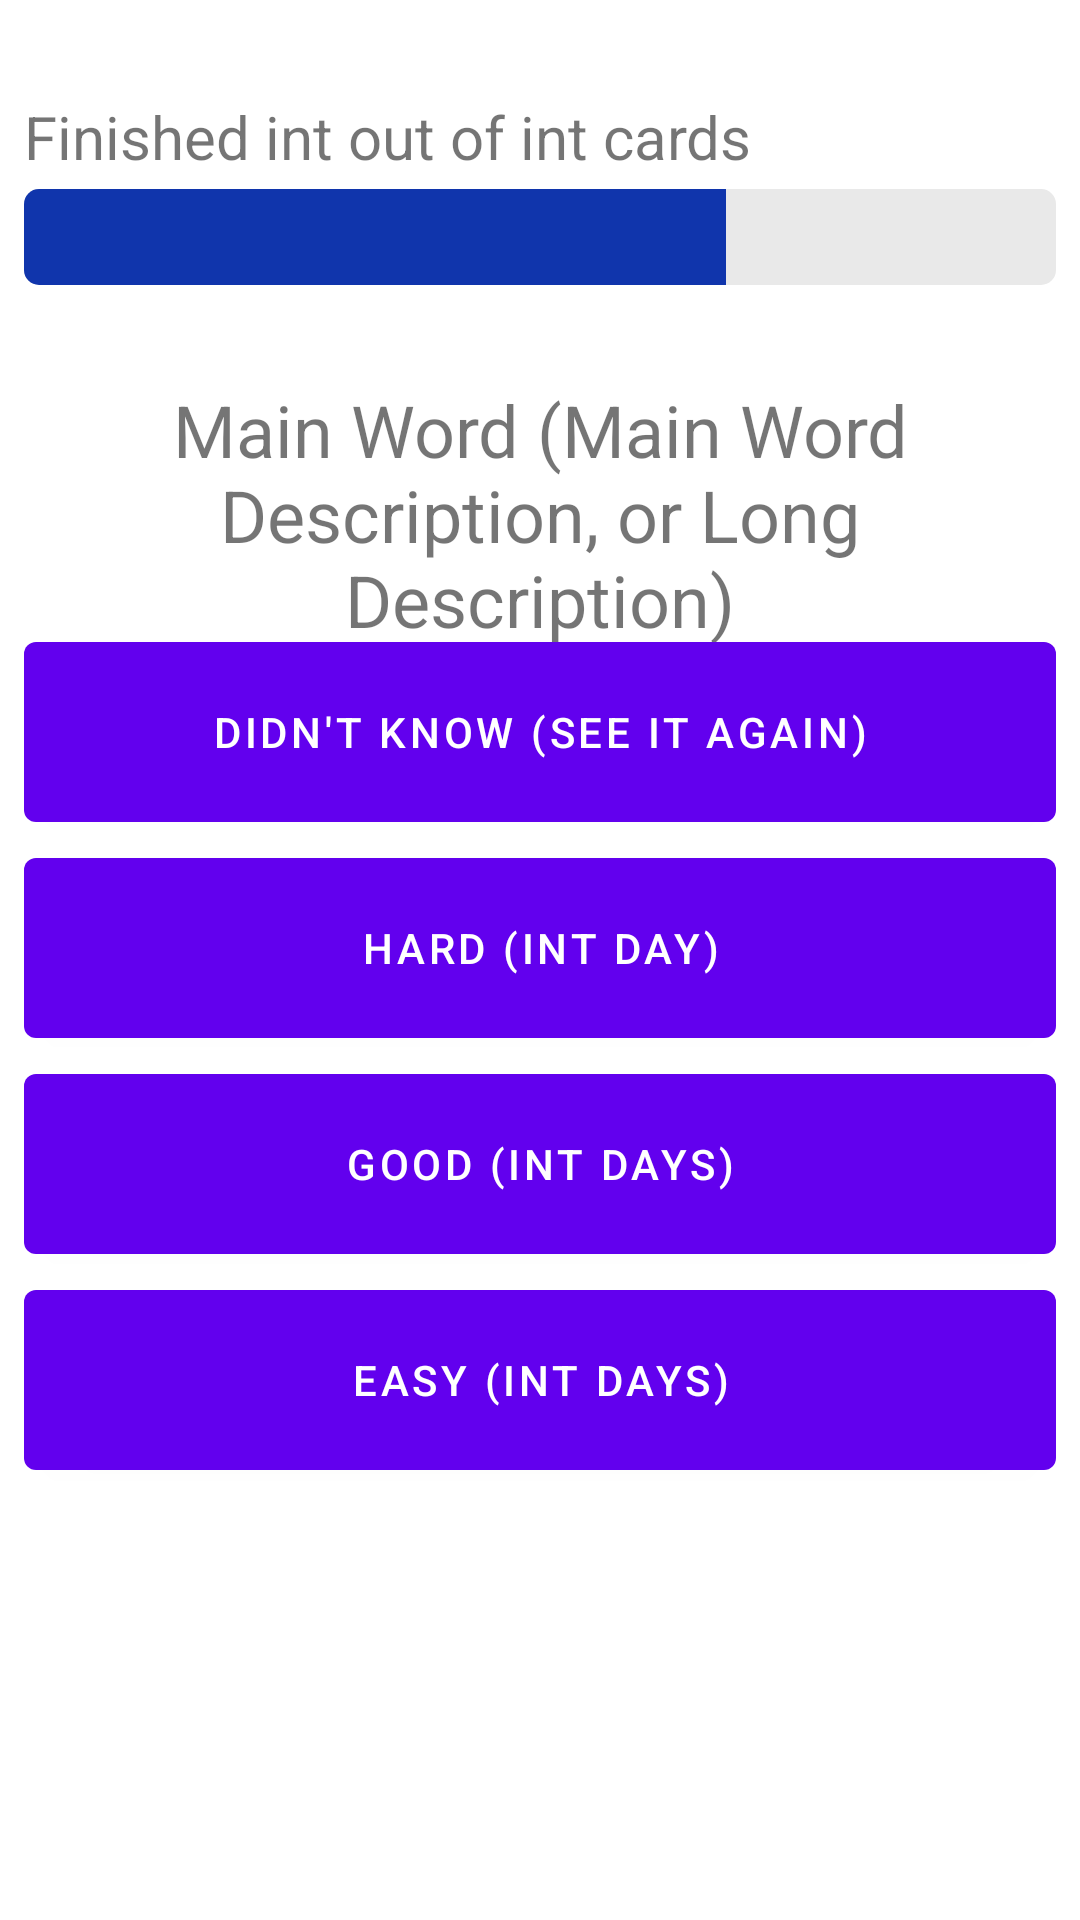

Android layout source for this screen:
<!-- AndroidManifest.xml: application theme Theme.Wordler -->
<!-- res/layout/answer_screen_4.xml -->
<?xml version="1.0" encoding="utf-8"?>
<androidx.constraintlayout.widget.ConstraintLayout xmlns:android="http://schemas.android.com/apk/res/android"
    xmlns:app="http://schemas.android.com/apk/res-auto"
    xmlns:tools="http://schemas.android.com/tools"
    android:layout_width="match_parent"
    android:layout_height="match_parent">

    <TextView
        android:id="@+id/sessionInfoTextView3"
        android:layout_width="0dp"
        android:layout_height="wrap_content"
        android:layout_marginStart="8dp"
        android:layout_marginTop="32dp"
        android:layout_marginEnd="8dp"
        android:text="Finished int out of int cards"
        android:textSize="20sp"
        app:layout_constraintEnd_toEndOf="parent"
        app:layout_constraintStart_toStartOf="parent"
        app:layout_constraintTop_toTopOf="parent" />

    <ProgressBar
        android:id="@+id/progressBarAnswer3"
        style="@android:style/Widget.ProgressBar.Horizontal"
        android:layout_width="0dp"
        android:layout_height="32dp"
        android:layout_marginStart="8dp"
        android:layout_marginTop="4dp"
        android:layout_marginEnd="8dp"
        android:progress="68"
        android:progressBackgroundTint="@color/progress_bar_color_background"
        android:progressTint="@color/progress_bar_color_main"
        app:layout_constraintEnd_toEndOf="parent"
        app:layout_constraintStart_toStartOf="parent"
        app:layout_constraintTop_toBottomOf="@+id/sessionInfoTextView3" />

    <TextView
        android:id="@+id/mainWordTextView3"
        android:layout_width="0dp"
        android:layout_height="wrap_content"
        android:layout_marginStart="8dp"
        android:layout_marginTop="32dp"
        android:layout_marginEnd="8dp"
        android:gravity="center"
        android:text="Main Word (Main Word Description, or Long Description)"
        android:textSize="24sp"
        app:layout_constraintEnd_toEndOf="parent"
        app:layout_constraintStart_toStartOf="parent"
        app:layout_constraintTop_toBottomOf="@+id/progressBarAnswer3" />

    <TextView
        android:id="@+id/answerTextView3"
        android:layout_width="0dp"
        android:layout_height="wrap_content"
        android:layout_marginStart="8dp"
        android:layout_marginTop="8dp"
        android:layout_marginEnd="8dp"
        android:gravity="center"
        android:text="Answer (and description)"
        android:textSize="24sp"
        app:layout_constraintEnd_toEndOf="parent"
        app:layout_constraintStart_toStartOf="parent"
        app:layout_constraintTop_toBottomOf="@+id/mainWordTextView3" />

    <Button
        android:id="@+id/didNotKnow3"
        android:layout_width="0dp"
        android:layout_height="wrap_content"
        android:layout_marginStart="8dp"
        android:layout_marginEnd="8dp"
        android:height="72dp"
        android:text="DIDN'T KNOW (SEE IT AGAIN)"
        app:layout_constraintBottom_toTopOf="@+id/knowledgeOne3"
        app:layout_constraintEnd_toEndOf="parent"
        app:layout_constraintStart_toStartOf="parent" />

    <Button
        android:id="@+id/knowledgeThree3"
        android:layout_width="0dp"
        android:layout_height="wrap_content"
        android:layout_marginStart="8dp"
        android:layout_marginEnd="8dp"
        android:layout_marginBottom="144dp"
        android:height="72dp"
        android:text="EASY (int DAYS)"
        app:layout_constraintBottom_toBottomOf="parent"
        app:layout_constraintEnd_toEndOf="parent"
        app:layout_constraintStart_toStartOf="parent" />

    <Button
        android:id="@+id/knowledgeTwo3"
        android:layout_width="0dp"
        android:layout_height="wrap_content"
        android:layout_marginStart="8dp"
        android:layout_marginEnd="8dp"
        android:height="72dp"
        android:text="GOOD (int DAYS)"
        app:layout_constraintBottom_toTopOf="@+id/knowledgeThree3"
        app:layout_constraintEnd_toEndOf="parent"
        app:layout_constraintStart_toStartOf="parent" />

    <Button
        android:id="@+id/knowledgeOne3"
        android:layout_width="0dp"
        android:layout_height="wrap_content"
        android:layout_marginStart="8dp"
        android:layout_marginEnd="8dp"
        android:height="72dp"
        android:text="HARD (int DAY)"
        app:layout_constraintBottom_toTopOf="@+id/knowledgeTwo3"
        app:layout_constraintEnd_toEndOf="parent"
        app:layout_constraintStart_toStartOf="parent" />

</androidx.constraintlayout.widget.ConstraintLayout>
<!-- resources referenced by this layout -->
<resources>
  <color name="progress_bar_color_background">#E9E9E9</color>
  <color name="progress_bar_color_main">#1035AC</color>
  <style name="Theme.Wordler" parent="Theme.MaterialComponents.DayNight.DarkActionBar">
          
          <item name="colorPrimary">@color/purple_500</item>
          <item name="colorPrimaryVariant">@color/purple_700</item>
          <item name="colorOnPrimary">@color/white</item>
          
          <item name="colorSecondary">@color/teal_200</item>
          <item name="colorSecondaryVariant">@color/teal_700</item>
          <item name="colorOnSecondary">@color/black</item>
          
          <item name="android:statusBarColor" tools:targetApi="l">?attr/colorPrimaryVariant</item>
          
      </style>
  <color name="purple_500">#FF6200EE</color>
  <color name="purple_700">#FF3700B3</color>
  <color name="white">#FFFFFFFF</color>
  <color name="teal_200">#FF03DAC5</color>
  <color name="teal_700">#FF018786</color>
  <color name="black">#FF000000</color>
</resources>
